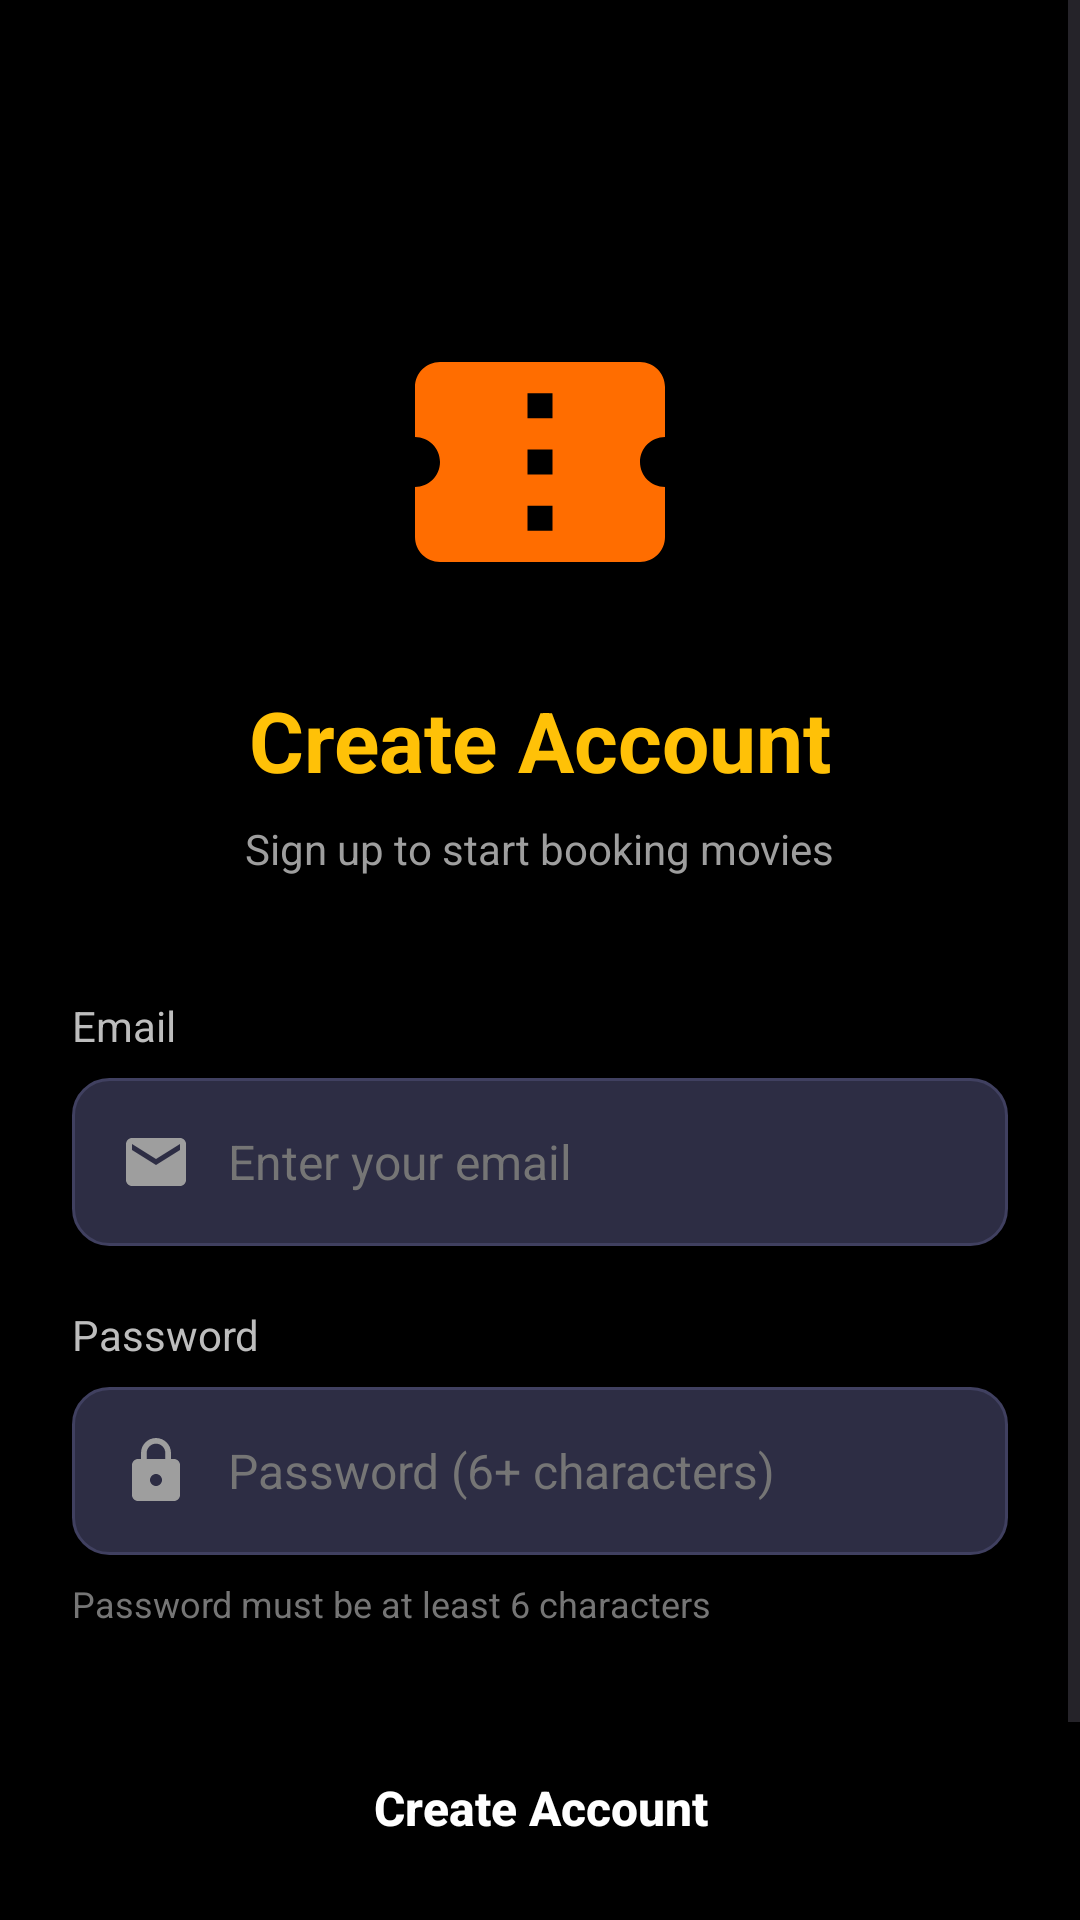

Produce the Android XML layout that renders to this screen, including the resource entries it uses.
<!-- AndroidManifest.xml: application theme Theme.Movieticketapp -->
<!-- res/layout/activity_register.xml -->
<?xml version="1.0" encoding="utf-8"?>
<ScrollView xmlns:android="http://schemas.android.com/apk/res/android"
    xmlns:app="http://schemas.android.com/apk/res-auto"
    android:layout_width="match_parent"
    android:layout_height="match_parent"
    android:background="@color/black"
    android:fillViewport="true">

    <androidx.constraintlayout.widget.ConstraintLayout
        android:layout_width="match_parent"
        android:layout_height="wrap_content"
        android:padding="24dp">

        
        <ImageView
            android:id="@+id/btnBack"
            android:layout_width="48dp"
            android:layout_height="48dp"
            android:padding="12dp"
            android:src="@drawable/ic_back_arrow"
            android:background="?attr/selectableItemBackgroundBorderless"
            android:contentDescription="Back"
            app:layout_constraintStart_toStartOf="parent"
            app:layout_constraintTop_toTopOf="parent" />

        
        <ImageView
            android:id="@+id/imgLogo"
            android:layout_width="100dp"
            android:layout_height="100dp"
            android:layout_marginTop="32dp"
            android:src="@drawable/ic_movie_ticket"
            android:contentDescription="Movie Ticket Logo"
            app:layout_constraintEnd_toEndOf="parent"
            app:layout_constraintStart_toStartOf="parent"
            app:layout_constraintTop_toBottomOf="@id/btnBack" />

        
        <TextView
            android:id="@+id/tvTitle"
            android:layout_width="wrap_content"
            android:layout_height="wrap_content"
            android:layout_marginTop="24dp"
            android:text="Create Account"
            android:textColor="@color/yellow"
            android:textSize="28sp"
            android:textStyle="bold"
            app:layout_constraintEnd_toEndOf="parent"
            app:layout_constraintStart_toStartOf="parent"
            app:layout_constraintTop_toBottomOf="@id/imgLogo" />

        
        <TextView
            android:id="@+id/tvSubtitle"
            android:layout_width="wrap_content"
            android:layout_height="wrap_content"
            android:layout_marginTop="8dp"
            android:text="Sign up to start booking movies"
            android:textColor="#9E9E9E"
            android:textSize="14sp"
            app:layout_constraintEnd_toEndOf="parent"
            app:layout_constraintStart_toStartOf="parent"
            app:layout_constraintTop_toBottomOf="@id/tvTitle" />

        
        <TextView
            android:id="@+id/labelEmail"
            android:layout_width="wrap_content"
            android:layout_height="wrap_content"
            android:layout_marginTop="40dp"
            android:text="Email"
            android:textColor="#BDBDBD"
            android:textSize="14sp"
            app:layout_constraintStart_toStartOf="parent"
            app:layout_constraintTop_toBottomOf="@id/tvSubtitle" />

        <EditText
            android:id="@+id/edtEmail"
            android:layout_width="0dp"
            android:layout_height="56dp"
            android:layout_marginTop="8dp"
            android:autofillHints="emailAddress"
            android:background="@drawable/edit_text_bg"
            android:drawableStart="@drawable/ic_email"
            android:drawablePadding="12dp"
            android:hint="Enter your email"
            android:inputType="textEmailAddress"
            android:textColor="@android:color/white"
            android:textColorHint="#757575"
            android:textSize="16sp"
            app:layout_constraintEnd_toEndOf="parent"
            app:layout_constraintStart_toStartOf="parent"
            app:layout_constraintTop_toBottomOf="@id/labelEmail" />

        
        <TextView
            android:id="@+id/labelPassword"
            android:layout_width="wrap_content"
            android:layout_height="wrap_content"
            android:layout_marginTop="20dp"
            android:text="Password"
            android:textColor="#BDBDBD"
            android:textSize="14sp"
            app:layout_constraintStart_toStartOf="parent"
            app:layout_constraintTop_toBottomOf="@id/edtEmail" />

        <EditText
            android:id="@+id/edtPassword"
            android:layout_width="0dp"
            android:layout_height="56dp"
            android:layout_marginTop="8dp"
            android:autofillHints="password"
            android:background="@drawable/edit_text_bg"
            android:drawableStart="@drawable/ic_lock"
            android:drawablePadding="12dp"
            android:hint="Password (6+ characters)"
            android:inputType="textPassword"
            android:textColor="@android:color/white"
            android:textColorHint="#757575"
            android:textSize="16sp"
            app:layout_constraintEnd_toEndOf="parent"
            app:layout_constraintStart_toStartOf="parent"
            app:layout_constraintTop_toBottomOf="@id/labelPassword" />

        
        <TextView
            android:id="@+id/tvPasswordHint"
            android:layout_width="wrap_content"
            android:layout_height="wrap_content"
            android:layout_marginTop="8dp"
            android:text="Password must be at least 6 characters"
            android:textColor="#757575"
            android:textSize="12sp"
            app:layout_constraintStart_toStartOf="parent"
            app:layout_constraintTop_toBottomOf="@id/edtPassword" />

        
        <ProgressBar
            android:id="@+id/progressBar"
            android:layout_width="24dp"
            android:layout_height="24dp"
            android:visibility="gone"
            android:indeterminateTint="#FF6D00"
            app:layout_constraintBottom_toBottomOf="@id/btnRegister"
            app:layout_constraintEnd_toEndOf="@id/btnRegister"
            app:layout_constraintStart_toStartOf="@id/btnRegister"
            app:layout_constraintTop_toTopOf="@id/btnRegister" />

        
        <Button
            android:id="@+id/btnRegister"
            android:layout_width="0dp"
            android:layout_height="56dp"
            android:layout_marginTop="32dp"
            android:background="@drawable/green_bg"
            android:text="Create Account"
            android:textAllCaps="false"
            android:textColor="@android:color/white"
            android:textSize="16sp"
            android:textStyle="bold"
            app:layout_constraintEnd_toEndOf="parent"
            app:layout_constraintStart_toStartOf="parent"
            app:layout_constraintTop_toBottomOf="@id/tvPasswordHint" />

        
        <LinearLayout
            android:layout_width="wrap_content"
            android:layout_height="wrap_content"
            android:layout_marginTop="24dp"
            android:gravity="center"
            android:orientation="horizontal"
            app:layout_constraintEnd_toEndOf="parent"
            app:layout_constraintStart_toStartOf="parent"
            app:layout_constraintTop_toBottomOf="@id/btnRegister">

            <TextView
                android:layout_width="wrap_content"
                android:layout_height="wrap_content"
                android:text="Already have an account? "
                android:textColor="#9E9E9E"
                android:textSize="14sp" />

            <TextView
                android:id="@+id/btnGoBack"
                android:layout_width="wrap_content"
                android:layout_height="wrap_content"
                android:background="?attr/selectableItemBackgroundBorderless"
                android:paddingVertical="8dp"
                android:text="Sign In"
                android:textColor="@color/yellow"
                android:textSize="14sp"
                android:textStyle="bold" />
        </LinearLayout>

    </androidx.constraintlayout.widget.ConstraintLayout>
</ScrollView>
<!-- resources referenced by this layout -->
<resources>
  <color name="black">#FF000000</color>
  <color name="yellow">#ffc107</color>
  <!-- drawable edit_text_bg (drawable) -->
  <?xml version="1.0" encoding="utf-8"?>
  <selector xmlns:android="http://schemas.android.com/apk/res/android">
      <item android:state_focused="true">
          <shape android:shape="rectangle">
              <solid android:color="#2D2D44"/>
              <stroke android:width="2dp" android:color="#FF6D00"/>
              <corners android:radius="12dp"/>
              <padding android:left="16dp" android:top="12dp" android:right="16dp" android:bottom="12dp"/>
          </shape>
      </item>
      <item>
          <shape android:shape="rectangle">
              <solid android:color="#2D2D44"/>
              <stroke android:width="1dp" android:color="#404060"/>
              <corners android:radius="12dp"/>
              <padding android:left="16dp" android:top="12dp" android:right="16dp" android:bottom="12dp"/>
          </shape>
      </item>
  </selector>
  <!-- drawable ic_email (drawable) -->
  <?xml version="1.0" encoding="utf-8"?>
  <vector xmlns:android="http://schemas.android.com/apk/res/android"
      android:width="24dp"
      android:height="24dp"
      android:viewportWidth="24"
      android:viewportHeight="24">
      <path
          android:fillColor="#9E9E9E"
          android:pathData="M20,4H4C2.9,4 2.01,4.9 2.01,6L2,18c0,1.1 0.9,2 2,2h16c1.1,0 2,-0.9 2,-2V6C22,4.9 21.1,4 20,4zM20,8l-8,5l-8,-5V6l8,5l8,-5V8z"/>
  </vector>
  <!-- drawable ic_lock (drawable) -->
  <?xml version="1.0" encoding="utf-8"?>
  <vector xmlns:android="http://schemas.android.com/apk/res/android"
      android:width="24dp"
      android:height="24dp"
      android:viewportWidth="24"
      android:viewportHeight="24">
      <path
          android:fillColor="#9E9E9E"
          android:pathData="M18,8h-1V6c0,-2.76 -2.24,-5 -5,-5S7,3.24 7,6v2H6c-1.1,0 -2,0.9 -2,2v10c0,1.1 0.9,2 2,2h12c1.1,0 2,-0.9 2,-2V10C20,8.9 19.1,8 18,8zM12,17c-1.1,0 -2,-0.9 -2,-2s0.9,-2 2,-2s2,0.9 2,2S13.1,17 12,17zM15.1,8H8.9V6c0,-1.71 1.39,-3.1 3.1,-3.1c1.71,0 3.1,1.39 3.1,3.1V8z"/>
  </vector>
  <!-- drawable ic_movie_ticket (drawable) -->
  <?xml version="1.0" encoding="utf-8"?>
  <vector xmlns:android="http://schemas.android.com/apk/res/android"
      android:width="120dp"
      android:height="120dp"
      android:viewportWidth="24"
      android:viewportHeight="24">
      <path
          android:fillColor="#FF6D00"
          android:pathData="M22,10V6c0,-1.1 -0.9,-2 -2,-2H4c-1.1,0 -2,0.9 -2,2v4c1.1,0 2,0.9 2,2s-0.9,2 -2,2v4c0,1.1 0.9,2 2,2h16c1.1,0 2,-0.9 2,-2v-4c-1.1,0 -2,-0.9 -2,-2S20.9,10 22,10zM13,17.5h-2v-2h2V17.5zM13,13h-2v-2h2V13zM13,8.5h-2v-2h2V8.5z"/>
  </vector>
  <style name="Theme.Movieticketapp" parent="Base.Theme.Movieticketapp" />
  <style name="Base.Theme.Movieticketapp" parent="Theme.Material3.DayNight.NoActionBar">
          
          
      </style>
</resources>
